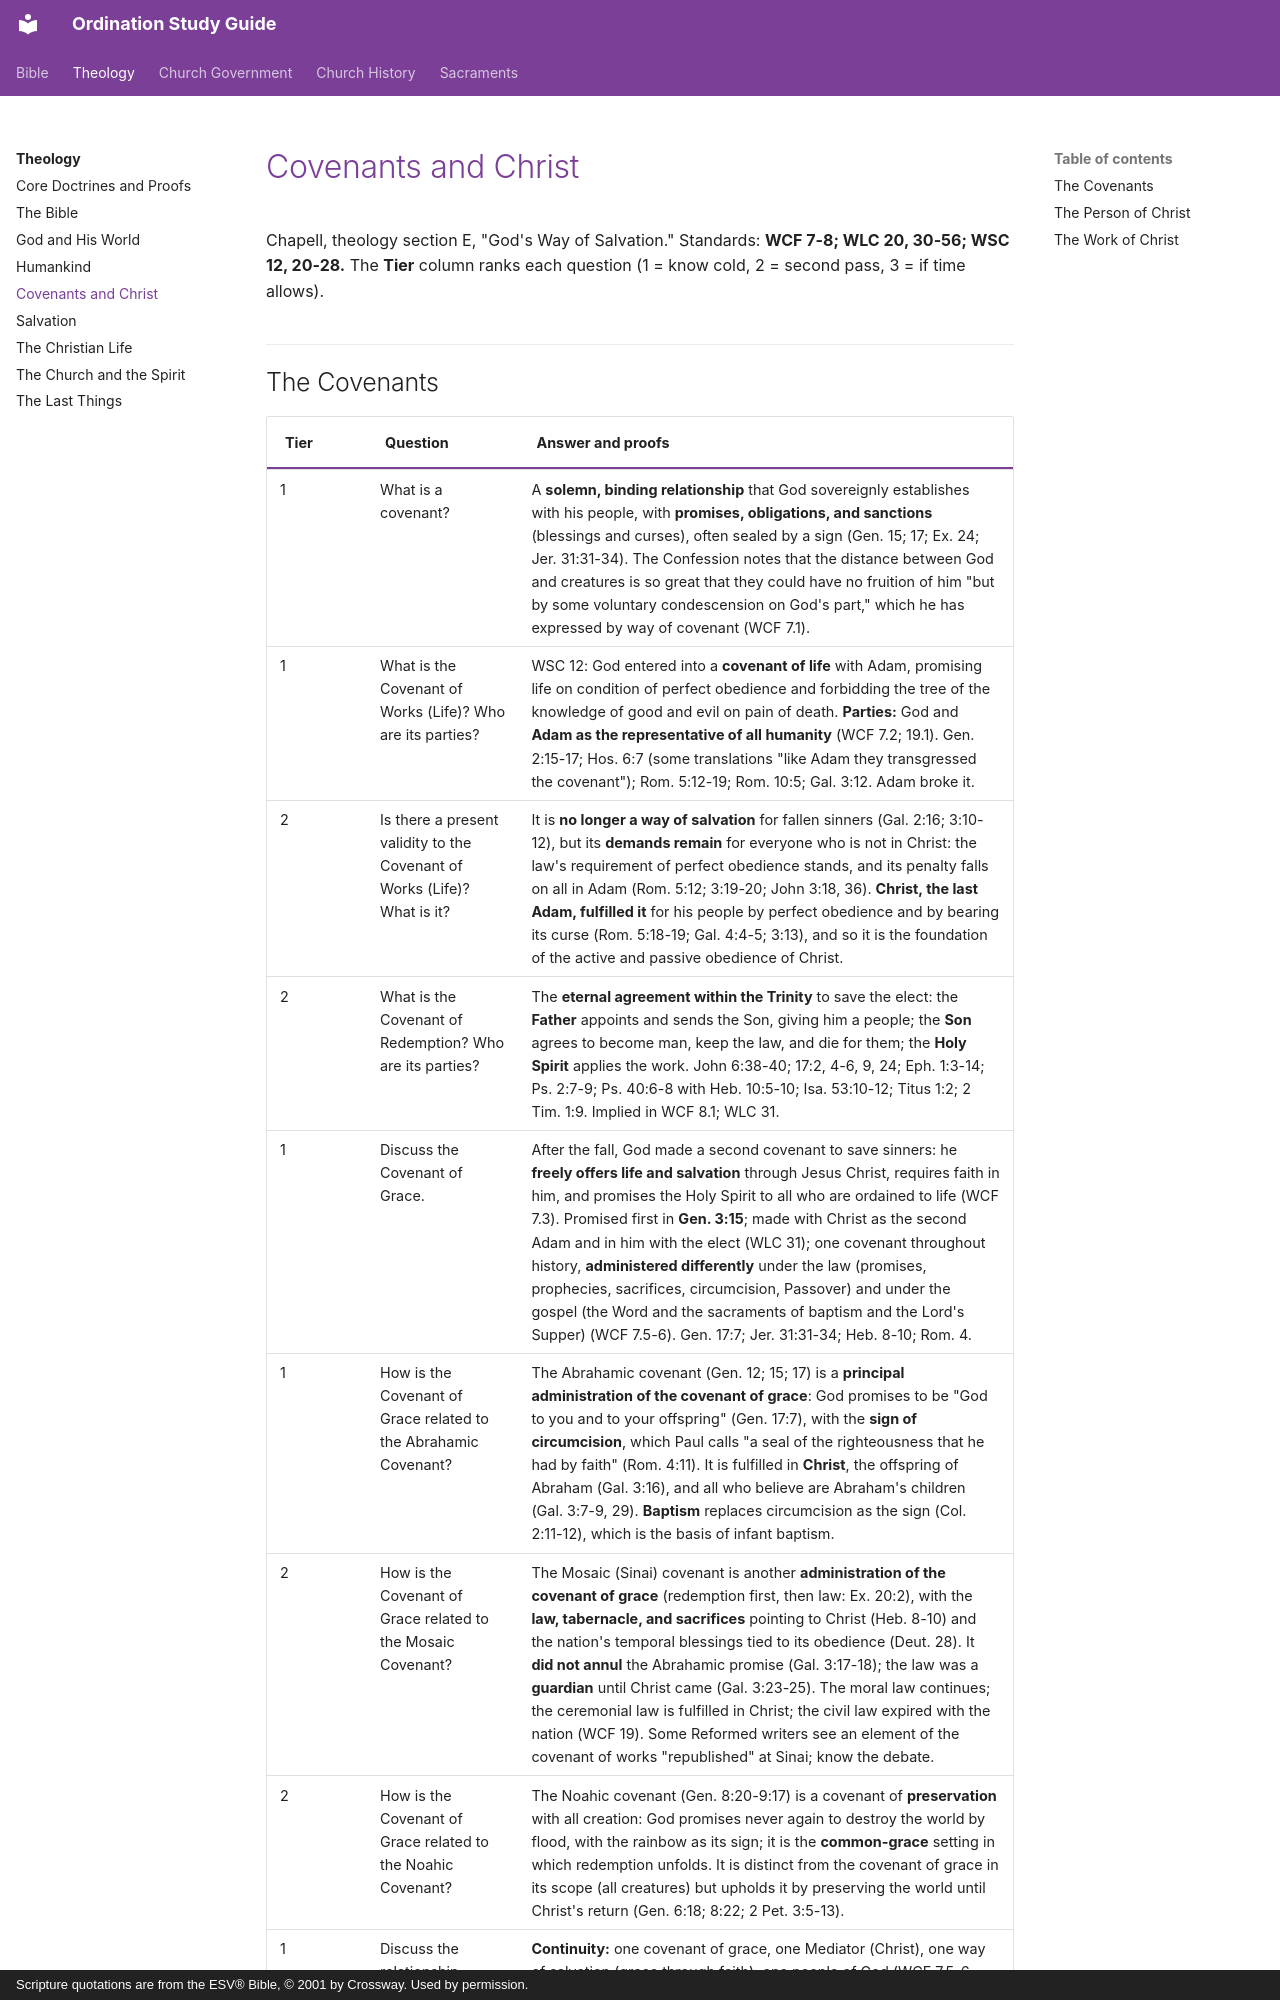

repository: schrjacob/bible-outlines · page: theology/covenants-christ/index.html · generator: mkdocs · copyright: Scripture quotations are from the ESV® Bible, © 2001 by Crossway. Used by permission.

# Covenants and Christ

<!-- cols:1 continuous -->

Chapell, theology section E, "God's Way of Salvation." Standards: **WCF 7-8; WLC 20, 30-56; WSC 12, 20-28.** The **Tier** column ranks each question (1 = know cold, 2 = second pass, 3 = if time allows).
